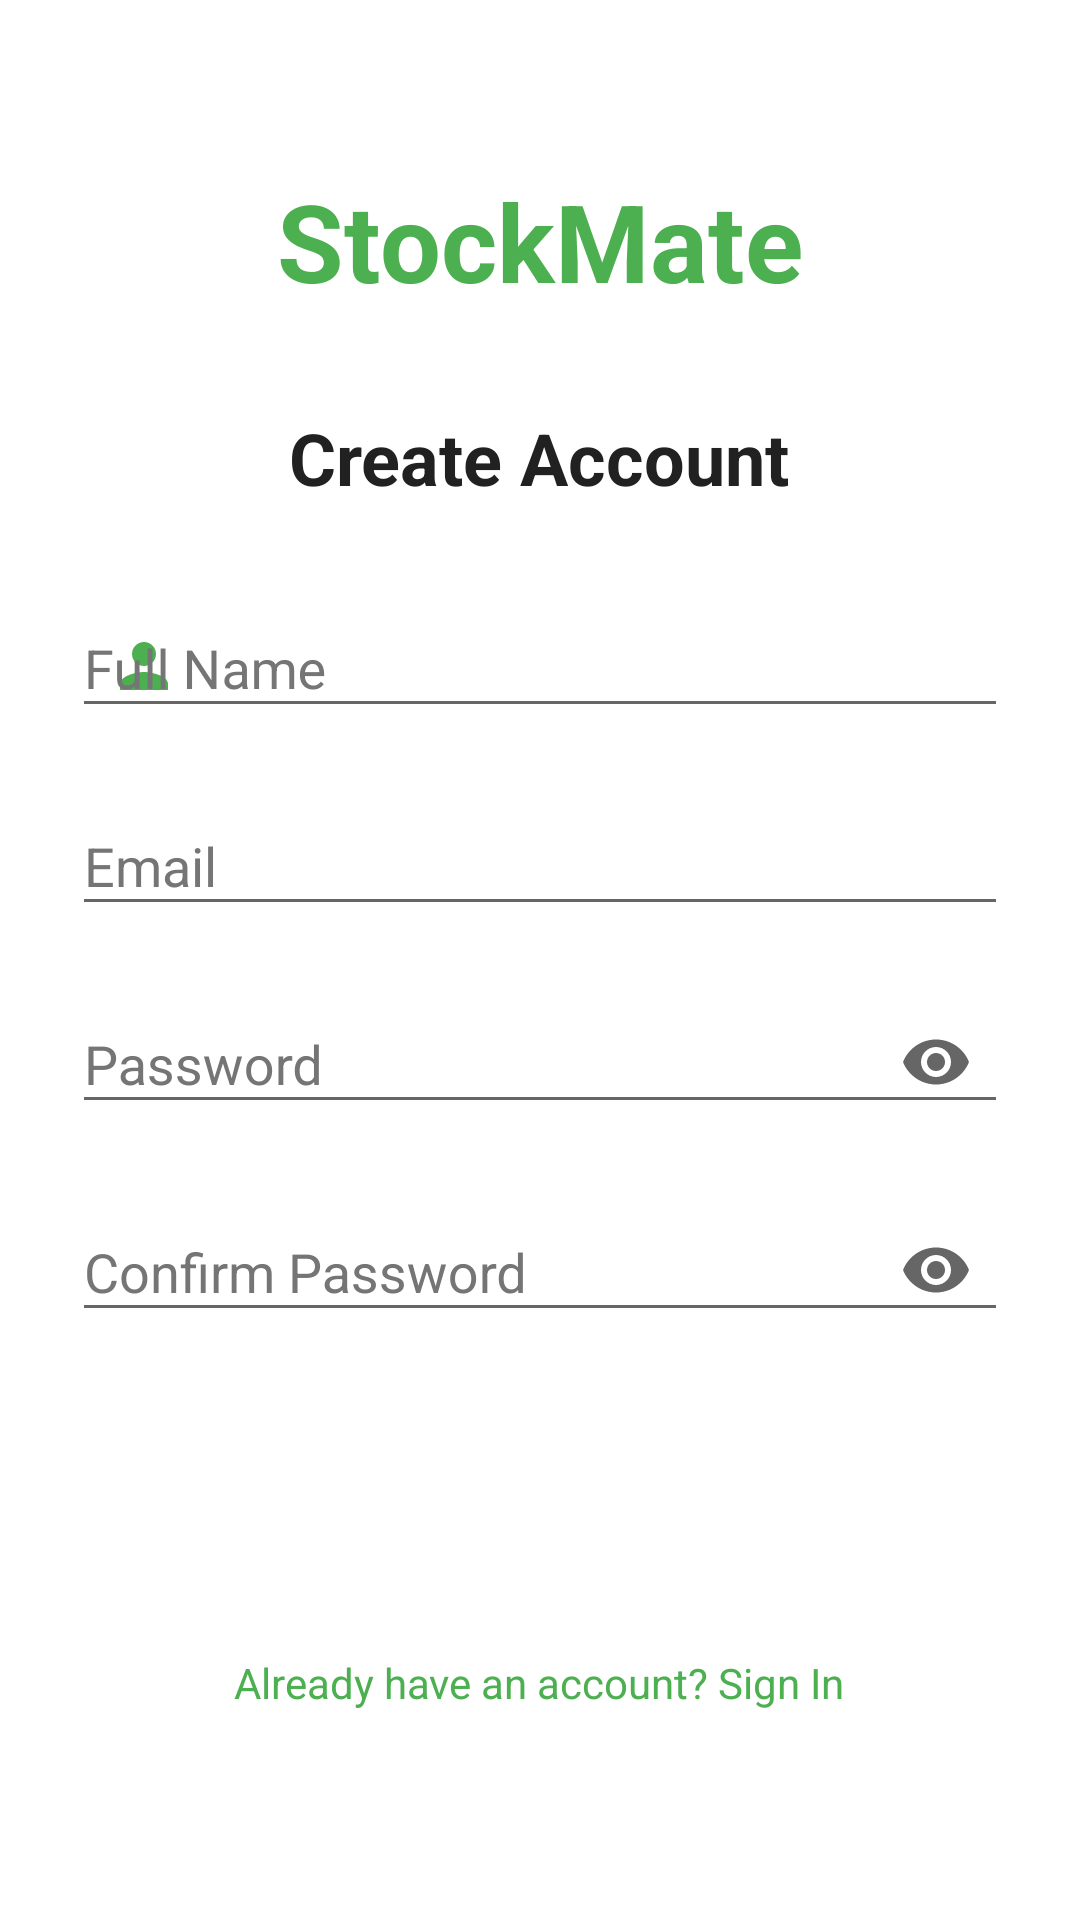

Layout XML and referenced resources for this Android screen:
<!-- AndroidManifest.xml: application theme Theme.StockMate -->
<!-- res/layout/activity_register.xml -->
<?xml version="1.0" encoding="utf-8"?>
<ScrollView xmlns:android="http://schemas.android.com/apk/res/android"
    xmlns:app="http://schemas.android.com/apk/res-auto"
    android:layout_width="match_parent"
    android:layout_height="match_parent"
    android:background="@color/white"
    android:fillViewport="true">

    <LinearLayout
        android:layout_width="match_parent"
        android:layout_height="wrap_content"
        android:orientation="vertical"
        android:padding="24dp"
        android:gravity="center_horizontal">

        <TextView
            android:layout_width="wrap_content"
            android:layout_height="wrap_content"
            android:text="StockMate"
            android:textColor="@color/primary"
            android:textSize="36sp"
            android:textStyle="bold"
            android:layout_marginBottom="32dp"
            android:layout_marginTop="32dp" />

        <TextView
            android:layout_width="wrap_content"
            android:layout_height="wrap_content"
            android:text="Create Account"
            android:textColor="@color/text_primary"
            android:textSize="24sp"
            android:textStyle="bold"
            android:layout_marginBottom="24dp" />

        <com.google.android.material.textfield.TextInputLayout
            android:layout_width="match_parent"
            android:layout_height="wrap_content"
            android:layout_marginBottom="16dp"
            style="@style/Widget.StockMate.TextInputLayout"
            app:startIconDrawable="@drawable/ic_person">

            <com.google.android.material.textfield.TextInputEditText
                android:id="@+id/et_name"
                android:layout_width="match_parent"
                android:layout_height="wrap_content"
                android:hint="Full Name"
                android:textColor="@color/black"
                android:inputType="textPersonName" />

        </com.google.android.material.textfield.TextInputLayout>

        <com.google.android.material.textfield.TextInputLayout
            android:layout_width="match_parent"
            android:layout_height="wrap_content"
            android:layout_marginBottom="16dp"
            style="@style/Widget.StockMate.TextInputLayout"
            app:startIconDrawable="@drawable/ic_email">

            <com.google.android.material.textfield.TextInputEditText
                android:id="@+id/et_email"
                android:layout_width="match_parent"
                android:layout_height="wrap_content"
                android:hint="Email"
                android:textColor="@color/black"
                android:inputType="textEmailAddress" />

        </com.google.android.material.textfield.TextInputLayout>

        <com.google.android.material.textfield.TextInputLayout
            android:layout_width="match_parent"
            android:layout_height="wrap_content"
            android:layout_marginBottom="16dp"
            style="@style/Widget.StockMate.TextInputLayout"
            app:startIconDrawable="@drawable/ic_lock"
            app:endIconMode="password_toggle">

            <com.google.android.material.textfield.TextInputEditText
                android:id="@+id/et_password"
                android:layout_width="match_parent"
                android:layout_height="wrap_content"
                android:hint="Password"
                android:textColor="@color/black"
                android:inputType="textPassword" />

        </com.google.android.material.textfield.TextInputLayout>

        <com.google.android.material.textfield.TextInputLayout
            android:layout_width="match_parent"
            android:layout_height="wrap_content"
            android:layout_marginBottom="24dp"
            style="@style/Widget.StockMate.TextInputLayout"
            app:startIconDrawable="@drawable/ic_lock"
            app:endIconMode="password_toggle">

            <com.google.android.material.textfield.TextInputEditText
                android:id="@+id/et_confirm_password"
                android:layout_width="match_parent"
                android:layout_height="wrap_content"
                android:hint="Confirm Password"
                android:textColor="@color/black"
                android:inputType="textPassword" />

        </com.google.android.material.textfield.TextInputLayout>

        <ProgressBar
            android:id="@+id/progress_bar"
            android:layout_width="wrap_content"
            android:layout_height="wrap_content"
            android:layout_marginBottom="16dp"
            android:visibility="gone" />

        <Button
            android:id="@+id/btn_register"
            android:layout_width="match_parent"
            android:layout_height="wrap_content"
            android:text="Register"
            android:textSize="16sp"
            android:padding="12dp"
            style="@style/Widget.StockMate.Button" />

        <TextView
            android:id="@+id/tv_login"
            android:layout_width="wrap_content"
            android:layout_height="wrap_content"
            android:layout_marginTop="24dp"
            android:text="Already have an account? Sign In"
            android:textColor="@color/primary"
            android:textSize="14sp"
            android:padding="8dp"
            android:clickable="true"
            android:focusable="true" />

    </LinearLayout>

</ScrollView>
<!-- resources referenced by this layout -->
<resources>
  <color name="black">#FF000000</color>
  <color name="primary">#4CAF50</color>
  <color name="text_primary">#212121</color>
  <color name="white">#FFFFFFFF</color>
  <!-- drawable ic_person (drawable) -->
  <?xml version="1.0" encoding="utf-8"?>
  <vector xmlns:android="http://schemas.android.com/apk/res/android"
      android:width="24dp"
      android:height="24dp"
      android:viewportWidth="24"
      android:viewportHeight="24"
      android:tint="@color/primary">
      <path
          android:fillColor="@android:color/black"
          android:pathData="M12,12c2.21,0 4,-1.79 4,-4s-1.79,-4 -4,-4 -4,1.79 -4,4 1.79,4 4,4zM12,14c-2.67,0 -8,1.34 -8,4v2h16v-2c0,-2.66 -5.33,-4 -8,-4z" />
  </vector>
  <style name="Widget.StockMate.Button" parent="Widget.MaterialComponents.Button">
          <item name="backgroundTint">@color/primary</item>
          <item name="cornerRadius">8dp</item>
          <item name="android:textColor">@color/white</item>
          <item name="android:textSize">16sp</item>
          <item name="android:padding">12dp</item>
      </style>
  <style name="Widget.StockMate.TextInputLayout" parent="Widget.MaterialComponents.TextInputLayout.OutlinedBox">
          <item name="boxStrokeColor">@color/primary</item>
          <item name="hintTextColor">@color/primary</item>
          <item name="startIconTint">@color/primary</item>
          <item name="android:textColorHint">@color/text_secondary</item>
          <item name="materialThemeOverlay">@style/ThemeOverlay.StockMate.TextInputEditText</item>
      </style>
  <style name="Theme.StockMate" parent="Theme.MaterialComponents.Light.NoActionBar">
          <item name="colorPrimary">@color/primary</item>
          <item name="colorPrimaryVariant">@color/primary_dark</item>
          <item name="colorOnPrimary">@color/white</item>
          <item name="colorSecondary">@color/accent</item>
          <item name="colorSecondaryVariant">@color/accent</item>
          <item name="colorOnSecondary">@color/white</item>
          <item name="android:statusBarColor">?attr/colorPrimaryVariant</item>
          <item name="android:windowBackground">@color/background</item>
  
          
          <item name="editTextStyle">@style/Widget.StockMate.EditText</item>
          <item name="textInputStyle">@style/Widget.StockMate.TextInputLayout</item>
  
          
          <item name="bottomNavigationStyle">@style/Widget.StockMate.BottomNavigationView</item>
      </style>
  <color name="text_secondary">#757575</color>
  <style name="ThemeOverlay.StockMate.TextInputEditText" parent="">
          <item name="editTextStyle">@style/Widget.StockMate.EditText</item>
      </style>
  <color name="primary_dark">#388E3C</color>
  <color name="accent">#FF9800</color>
  <color name="background">#FFFFFF</color>
  <style name="Widget.StockMate.EditText" parent="Widget.AppCompat.EditText">
          <item name="android:textColor">@color/black</item>
          <item name="android:textColorHint">@color/text_secondary</item>
      </style>
  <style name="Widget.StockMate.BottomNavigationView" parent="Widget.MaterialComponents.BottomNavigationView">
          <item name="itemIconTint">@color/bottom_nav_colors</item>
          <item name="itemTextColor">@color/bottom_nav_colors</item>
          <item name="backgroundTint">@color/white</item>
      </style>
</resources>
